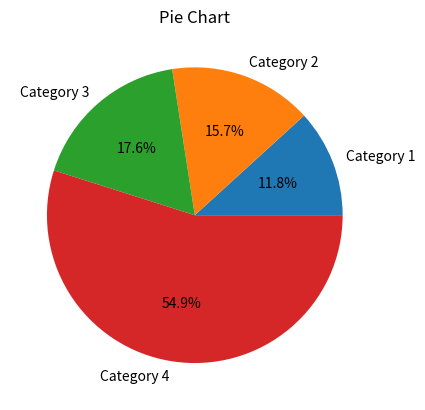

The script that saved this image:
import matplotlib.pyplot as plt

Category = ["Category 1", "Category 2", "Category 3", "Category 4"]
Values = [12, 16, 18, 56]

plt.pie(Values, labels=Category, autopct="%1.1f%%")
plt.title("Pie Chart")

plt.show()
